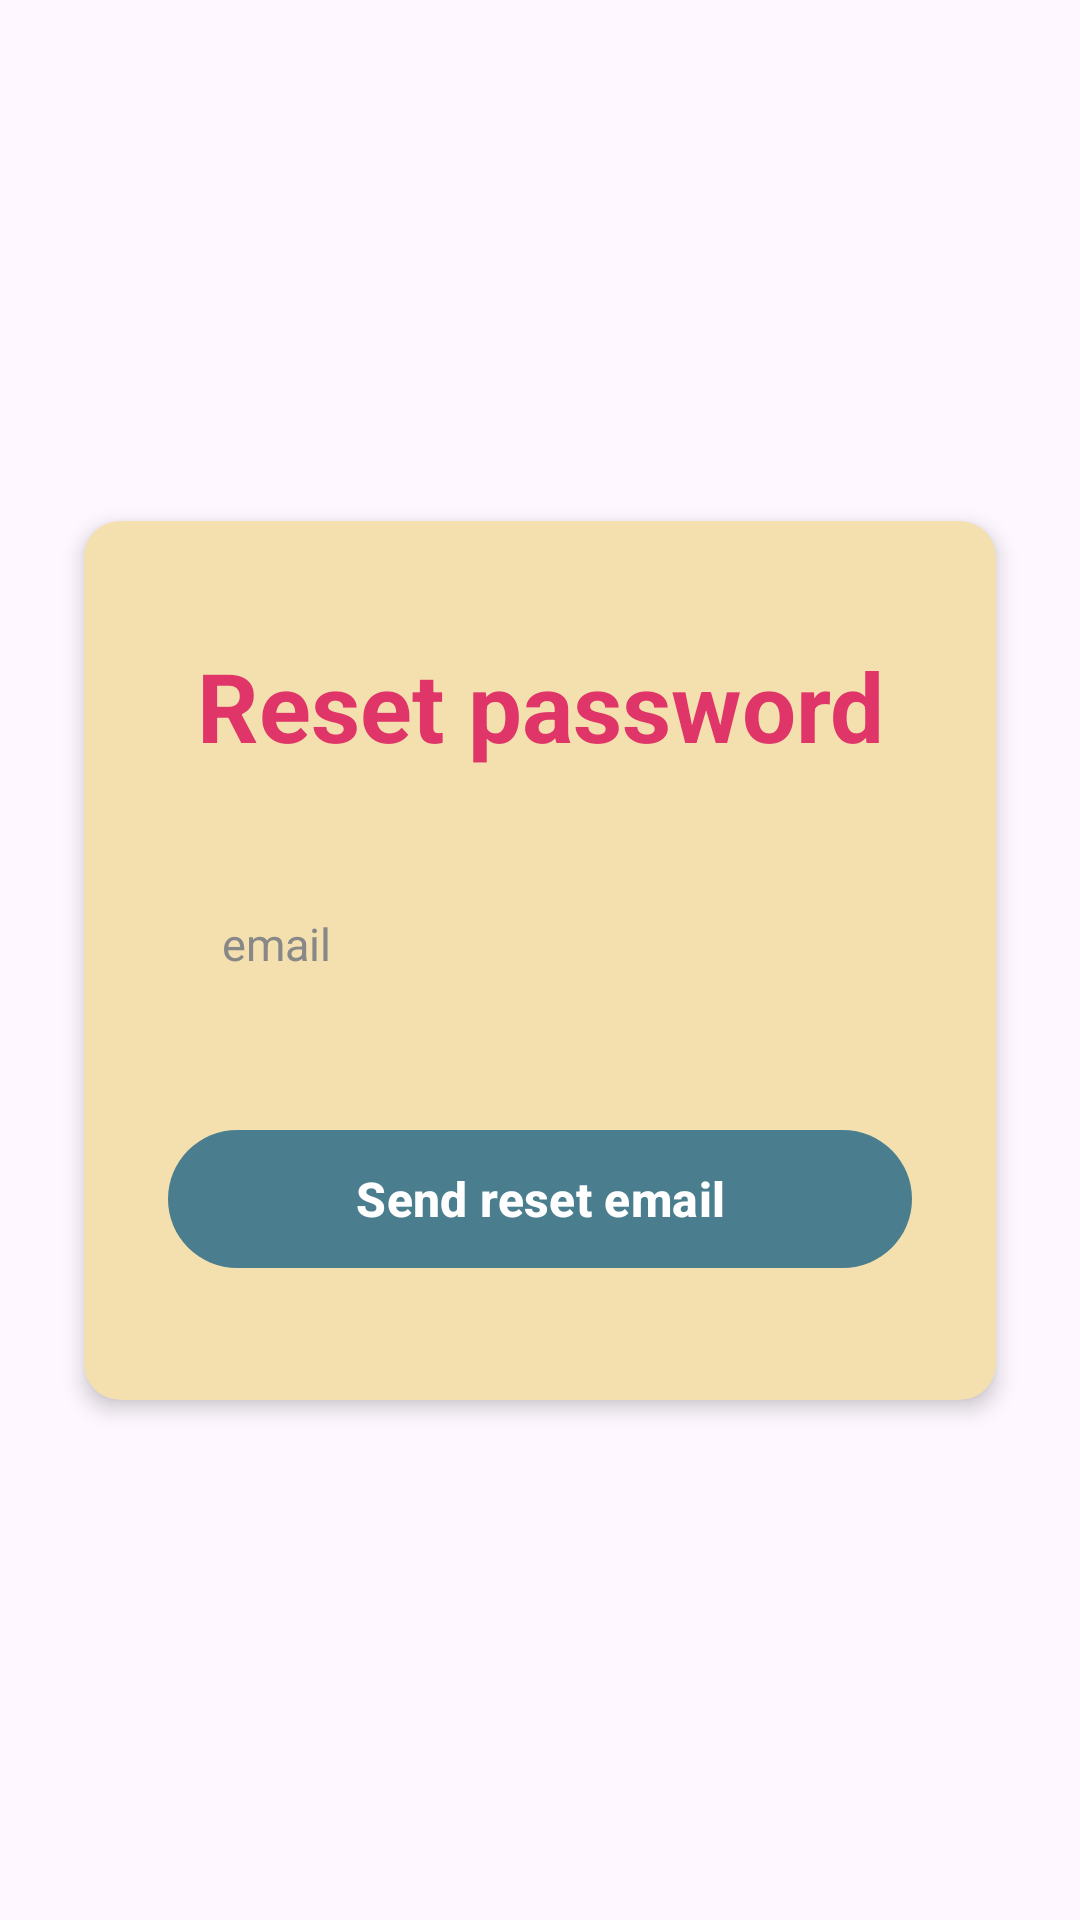

Layout XML and referenced resources for this Android screen:
<!-- AndroidManifest.xml: application theme Theme.Falldetectionapp -->
<!-- res/layout/change_password.xml -->
<?xml version="1.0" encoding="utf-8"?>
<FrameLayout
    xmlns:android="http://schemas.android.com/apk/res/android"
    xmlns:app="http://schemas.android.com/apk/res-auto"
    android:layout_width="match_parent"
    android:layout_height="match_parent">

    
    <ImageView
        android:layout_width="match_parent"
        android:layout_height="match_parent"
        android:src="@drawable/bg_screen"
        android:scaleType="fitXY"/>

    <androidx.constraintlayout.widget.ConstraintLayout
        android:layout_width="match_parent"
        android:layout_height="match_parent">

        
        <androidx.cardview.widget.CardView
            android:id="@+id/card"
            android:layout_width="0dp"
            android:layout_height="wrap_content"
            android:layout_marginHorizontal="28dp"
            app:cardCornerRadius="12dp"
            app:cardBackgroundColor="@color/card_cream"
            app:cardElevation="4dp"
            app:layout_constraintStart_toStartOf="parent"
            app:layout_constraintEnd_toEndOf="parent"
            app:layout_constraintTop_toTopOf="parent"
            app:layout_constraintBottom_toBottomOf="parent">

            <androidx.constraintlayout.widget.ConstraintLayout
                android:layout_width="match_parent"
                android:layout_height="wrap_content"
                android:paddingHorizontal="28dp"
                android:paddingTop="40dp"
                android:paddingBottom="40dp">

                
                <TextView
                    android:id="@+id/tvTitle"
                    android:layout_width="0dp"
                    android:layout_height="wrap_content"
                    android:text="Reset password"
                    android:textColor="@color/accent_pink"
                    android:textSize="32sp"
                    android:textStyle="bold"
                    android:gravity="center"
                    app:layout_constraintTop_toTopOf="parent"
                    app:layout_constraintStart_toStartOf="parent"
                    app:layout_constraintEnd_toEndOf="parent"/>

                
                <EditText
                    android:id="@+id/etEmail"
                    android:layout_width="0dp"
                    android:layout_height="52dp"
                    android:layout_marginTop="32dp"
                    android:background="@drawable/rounded_input_bg"
                    android:hint="email"
                    android:textColorHint="@color/hint_gray"
                    android:textColor="@color/text_dark"
                    android:textSize="15sp"
                    android:inputType="textEmailAddress"
                    android:paddingHorizontal="18dp"
                    android:paddingVertical="0dp"
                    android:gravity="center_vertical"
                    app:layout_constraintTop_toBottomOf="@id/tvTitle"
                    app:layout_constraintStart_toStartOf="parent"
                    app:layout_constraintEnd_toEndOf="parent"/>

                
                <com.google.android.material.button.MaterialButton
                    android:id="@+id/btnSave"
                    android:layout_width="0dp"
                    android:layout_height="54dp"
                    android:text="Send reset email"
                    android:textColor="@color/white"
                    android:textSize="16sp"
                    android:textStyle="bold"
                    android:layout_marginTop="32dp"
                    app:backgroundTint="@color/button_teal"
                    app:cornerRadius="32dp"
                    app:layout_constraintTop_toBottomOf="@id/etEmail"
                    app:layout_constraintStart_toStartOf="parent"
                    app:layout_constraintEnd_toEndOf="parent"/>

            </androidx.constraintlayout.widget.ConstraintLayout>
        </androidx.cardview.widget.CardView>

    </androidx.constraintlayout.widget.ConstraintLayout>
</FrameLayout>
<!-- resources referenced by this layout -->
<resources>
  <color name="accent_pink">#DF3568</color>
  <color name="button_teal">#4A7D8E</color>
  <color name="card_cream">#F4E0AF</color>
  <color name="hint_gray">#888888</color>
  <color name="text_dark">#222222</color>
  <color name="white">#FFFFFFFF</color>
  <style name="Theme.Falldetectionapp" parent="Base.Theme.Falldetectionapp" />
  <style name="Base.Theme.Falldetectionapp" parent="Theme.Material3.DayNight.NoActionBar">
          
          
      </style>
</resources>
